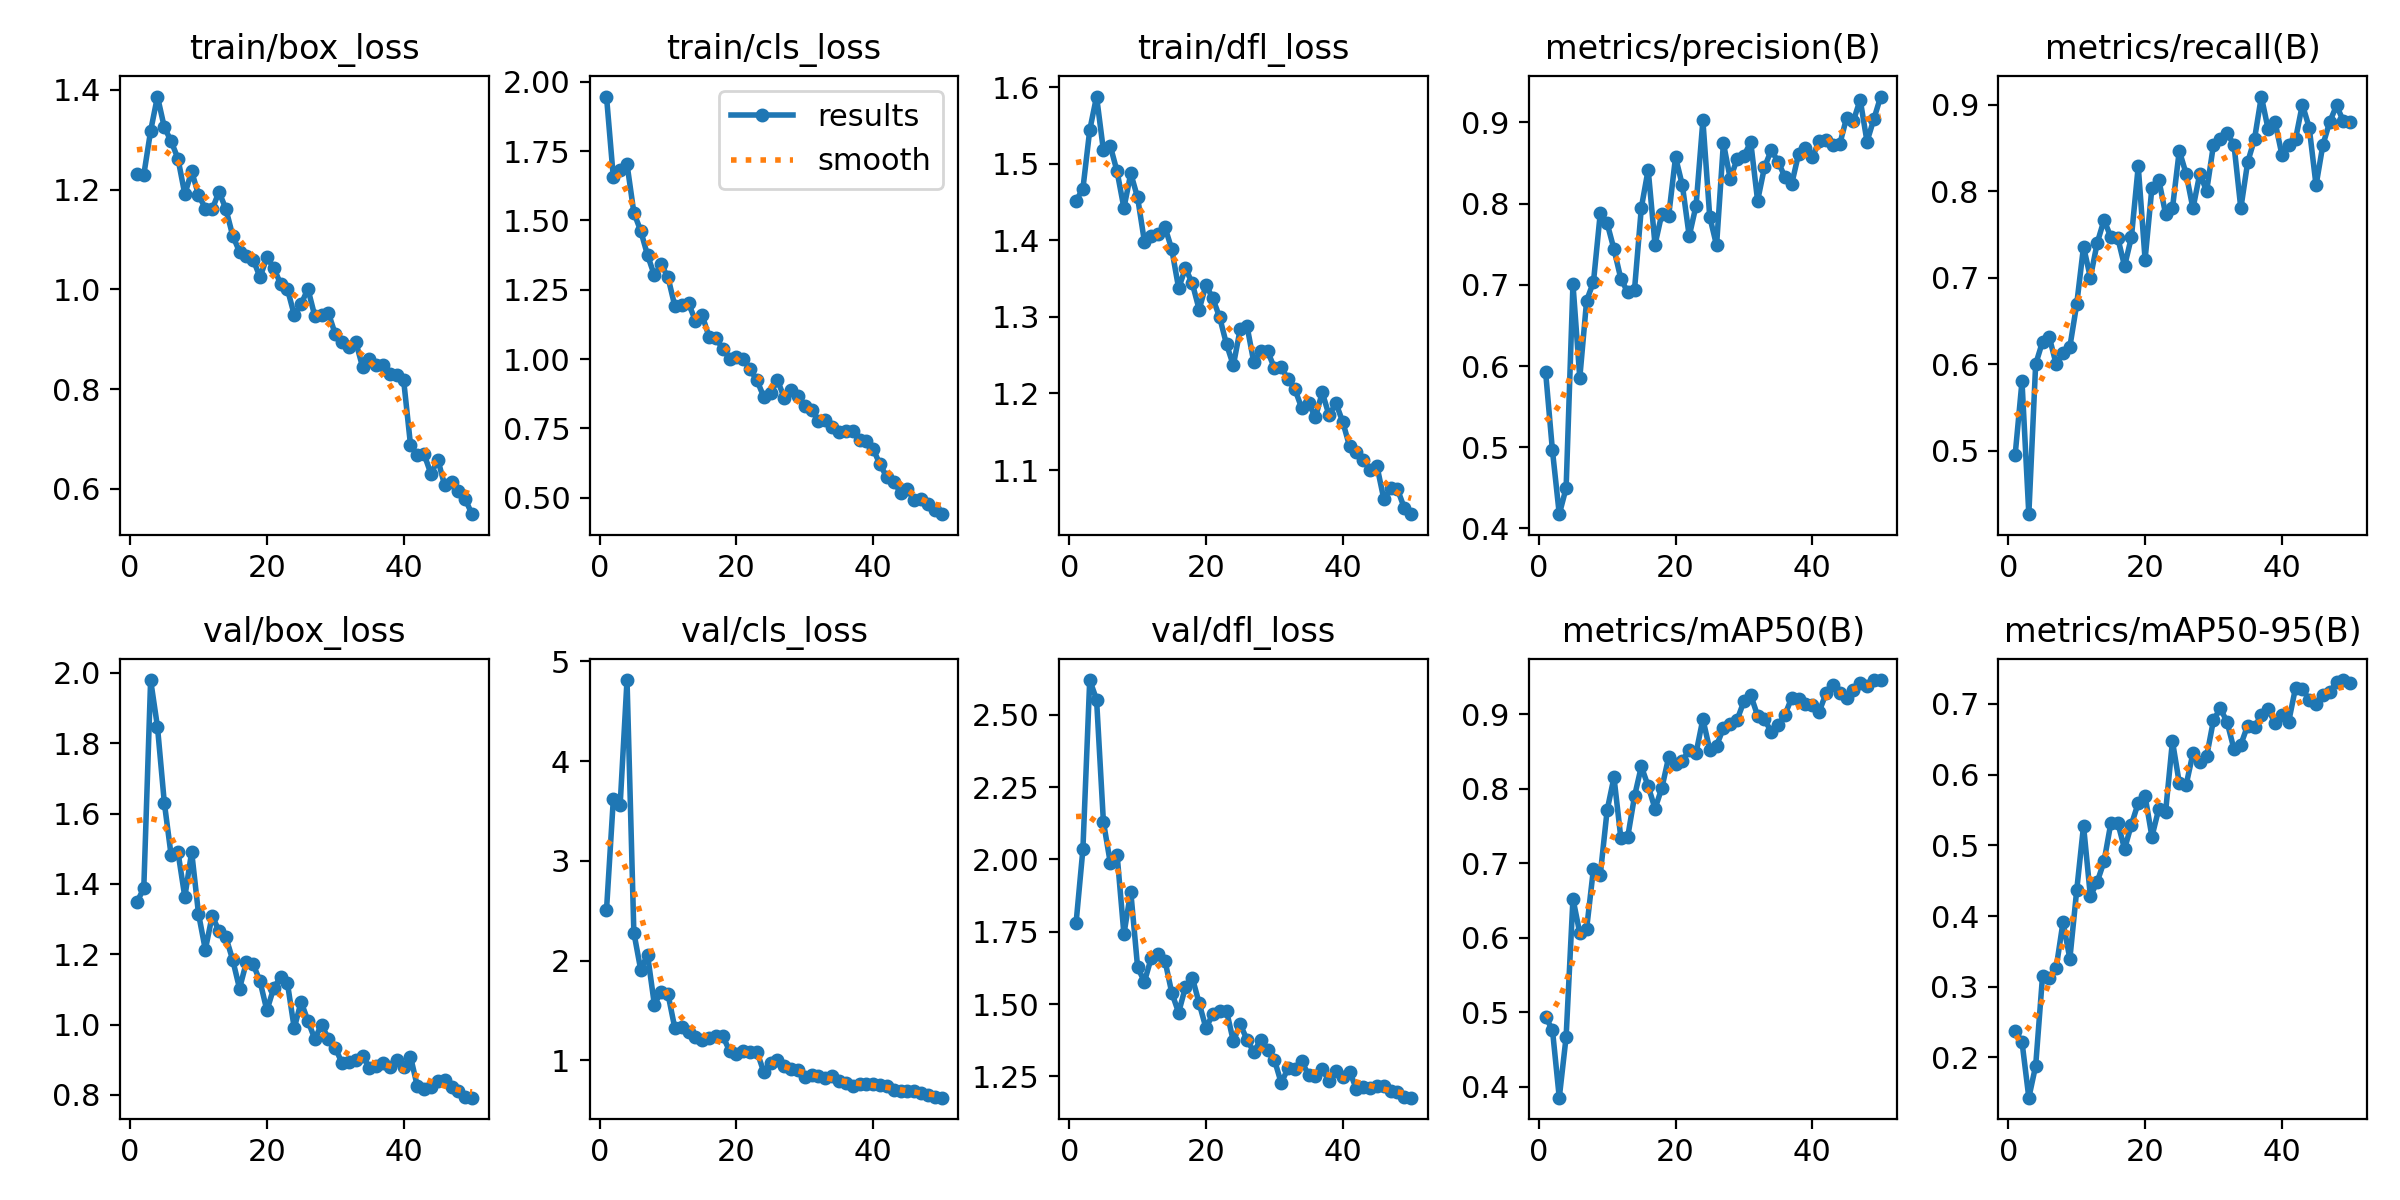

Data behind this chart, as committed beside it:
epoch, time, train/box_loss, train/cls_loss, train/dfl_loss, metrics/precision(B), metrics/recall(B), metrics/mAP50(B), metrics/mAP50-95(B), val/box_loss, val/cls_loss, val/dfl_loss, lr/pg0, lr/pg1, lr/pg2
1, 338.4, 1.231, 1.947, 1.452, 0.5928, 0.495, 0.4936, 0.2377, 1.349, 2.505, 1.779, 0.0006538, 0.0006538, 0.0006538
2, 581.4, 1.23, 1.655, 1.467, 0.4961, 0.58, 0.4767, 0.2221, 1.387, 3.619, 2.035, 0.001294, 0.001294, 0.001294
3, 815, 1.318, 1.683, 1.544, 0.4175, 0.4267, 0.3856, 0.1431, 1.98, 3.564, 2.621, 0.001908, 0.001908, 0.001908
4, 1048, 1.387, 1.703, 1.588, 0.4496, 0.6, 0.4671, 0.1881, 1.847, 4.811, 2.553, 0.001881, 0.001881, 0.001881
5, 1279, 1.325, 1.529, 1.517, 0.7012, 0.6258, 0.6527, 0.3145, 1.631, 2.281, 2.131, 0.001842, 0.001842, 0.001842
6, 1512, 1.297, 1.463, 1.523, 0.5855, 0.631, 0.6063, 0.3129, 1.481, 1.909, 1.99, 0.001802, 0.001802, 0.001802
7, 3644, 1.262, 1.375, 1.49, 0.6807, 0.6, 0.6124, 0.3269, 1.491, 2.059, 2.017, 0.001762, 0.001762, 0.001762
8, 3880, 1.191, 1.302, 1.442, 0.7036, 0.6133, 0.693, 0.3914, 1.363, 1.559, 1.742, 0.001723, 0.001723, 0.001723
9, 4111, 1.237, 1.341, 1.487, 0.7887, 0.62, 0.6851, 0.3396, 1.491, 1.69, 1.889, 0.001683, 0.001683, 0.001683
10, 4344, 1.19, 1.295, 1.456, 0.7758, 0.6691, 0.7715, 0.4363, 1.315, 1.662, 1.627, 0.001644, 0.001644, 0.001644
11, 4577, 1.162, 1.19, 1.398, 0.7439, 0.7358, 0.8155, 0.5277, 1.213, 1.321, 1.577, 0.001604, 0.001604, 0.001604
12, 4810, 1.161, 1.195, 1.406, 0.7077, 0.7, 0.7342, 0.4281, 1.31, 1.34, 1.66, 0.001564, 0.001564, 0.001564
13, 5041, 1.196, 1.201, 1.408, 0.6911, 0.74, 0.7351, 0.4483, 1.266, 1.283, 1.672, 0.001525, 0.001525, 0.001525
14, 5271, 1.161, 1.139, 1.417, 0.6939, 0.7667, 0.79, 0.4772, 1.249, 1.231, 1.65, 0.001485, 0.001485, 0.001485
15, 5502, 1.108, 1.157, 1.388, 0.795, 0.7467, 0.8302, 0.5319, 1.184, 1.209, 1.539, 0.001446, 0.001446, 0.001446
16, 5733, 1.075, 1.08, 1.338, 0.842, 0.7461, 0.8037, 0.5322, 1.103, 1.227, 1.47, 0.001406, 0.001406, 0.001406
17, 5964, 1.067, 1.076, 1.363, 0.7494, 0.7133, 0.7735, 0.4949, 1.177, 1.247, 1.559, 0.001366, 0.001366, 0.001366
18, 6199, 1.06, 1.037, 1.344, 0.7876, 0.7467, 0.8013, 0.5295, 1.171, 1.244, 1.591, 0.001327, 0.001327, 0.001327
19, 6432, 1.024, 1.002, 1.31, 0.7852, 0.8287, 0.8428, 0.5599, 1.123, 1.095, 1.503, 0.001287, 0.001287, 0.001287
20, 6866, 1.064, 1.007, 1.342, 0.8573, 0.7209, 0.834, 0.5696, 1.04, 1.065, 1.416, 0.001248, 0.001248, 0.001248
21, 7100, 1.043, 1, 1.324, 0.8227, 0.8041, 0.8377, 0.5123, 1.104, 1.094, 1.466, 0.001208, 0.001208, 0.001208
22, 7332, 1.011, 0.9632, 1.299, 0.76, 0.8133, 0.8526, 0.5516, 1.135, 1.087, 1.475, 0.001168, 0.001168, 0.001168
23, 7565, 1.001, 0.9234, 1.264, 0.7976, 0.7733, 0.8482, 0.5474, 1.118, 1.088, 1.477, 0.001129, 0.001129, 0.001129
24, 7798, 0.9487, 0.8642, 1.237, 0.9025, 0.78, 0.8938, 0.6474, 0.9897, 0.8839, 1.371, 0.001089, 0.001089, 0.001089
25, 8030, 0.9703, 0.8773, 1.284, 0.784, 0.8467, 0.8528, 0.5882, 1.065, 0.9705, 1.43, 0.00105, 0.00105, 0.00105
26, 8261, 1.001, 0.9243, 1.288, 0.7487, 0.82, 0.8582, 0.5853, 1.011, 1.004, 1.377, 0.00101, 0.00101, 0.00101
27, 8510, 0.9466, 0.8601, 1.24, 0.8747, 0.78, 0.8815, 0.6303, 0.9591, 0.9464, 1.334, 0.0009704, 0.0009704, 0.0009704
28, 8775, 0.9483, 0.8895, 1.256, 0.8307, 0.82, 0.8868, 0.6182, 1, 0.9119, 1.376, 0.0009308, 0.0009308, 0.0009308
29, 9167, 0.9523, 0.8654, 1.255, 0.8548, 0.8, 0.8926, 0.6258, 0.9586, 0.9052, 1.342, 0.0008912, 0.0008912, 0.0008912
30, 9464, 0.9102, 0.8316, 1.233, 0.8593, 0.8533, 0.9175, 0.6771, 0.9335, 0.8315, 1.307, 0.0008516, 0.0008516, 0.0008516
31, 9722, 0.8947, 0.8154, 1.234, 0.8756, 0.86, 0.9258, 0.6938, 0.8902, 0.8494, 1.227, 0.000812, 0.000812, 0.000812
32, 9971, 0.8836, 0.7786, 1.219, 0.8036, 0.8667, 0.8983, 0.6741, 0.8934, 0.8398, 1.277, 0.0007724, 0.0007724, 0.0007724
33, 10216, 0.8949, 0.782, 1.206, 0.8447, 0.8533, 0.8932, 0.636, 0.8989, 0.821, 1.276, 0.0007328, 0.0007328, 0.0007328
34, 10452, 0.8438, 0.7552, 1.181, 0.866, 0.78, 0.8767, 0.6424, 0.9104, 0.8476, 1.302, 0.0006932, 0.0006932, 0.0006932
35, 10691, 0.8595, 0.7373, 1.188, 0.8517, 0.8333, 0.8856, 0.6695, 0.8776, 0.7888, 1.255, 0.0006536, 0.0006536, 0.0006536
36, 10927, 0.8475, 0.7419, 1.169, 0.8328, 0.86, 0.8994, 0.6672, 0.8812, 0.7716, 1.252, 0.000614, 0.000614, 0.000614
37, 11161, 0.8479, 0.7407, 1.201, 0.8246, 0.9092, 0.9226, 0.6844, 0.891, 0.743, 1.275, 0.0005744, 0.0005744, 0.0005744
38, 11396, 0.8299, 0.7087, 1.171, 0.8616, 0.8712, 0.9207, 0.6922, 0.8785, 0.7636, 1.233, 0.0005348, 0.0005348, 0.0005348
39, 11630, 0.8276, 0.7038, 1.187, 0.8682, 0.88, 0.9133, 0.6731, 0.8988, 0.766, 1.269, 0.0004952, 0.0004952, 0.0004952
40, 11867, 0.8175, 0.6753, 1.163, 0.8575, 0.8422, 0.9126, 0.6848, 0.8792, 0.7624, 1.249, 0.0004556, 0.0004556, 0.0004556
41, 12100, 0.6881, 0.6202, 1.131, 0.8767, 0.8536, 0.9035, 0.6749, 0.9092, 0.7562, 1.266, 0.000416, 0.000416, 0.000416
42, 12331, 0.6667, 0.5742, 1.124, 0.879, 0.86, 0.9282, 0.723, 0.8241, 0.7433, 1.206, 0.0003764, 0.0003764, 0.0003764
43, 12564, 0.6689, 0.5584, 1.113, 0.8725, 0.9, 0.9392, 0.7218, 0.8168, 0.7049, 1.214, 0.0003368, 0.0003368, 0.0003368
44, 12795, 0.6293, 0.519, 1.1, 0.8729, 0.8733, 0.9292, 0.7054, 0.8231, 0.6938, 1.209, 0.0002972, 0.0002972, 0.0002972
45, 13026, 0.6584, 0.5301, 1.105, 0.9053, 0.8067, 0.9225, 0.6993, 0.8398, 0.6974, 1.216, 0.0002576, 0.0002576, 0.0002576
46, 13258, 0.6065, 0.4914, 1.062, 0.9018, 0.8533, 0.9332, 0.713, 0.8419, 0.6954, 1.217, 0.000218, 0.000218, 0.000218
47, 13493, 0.6141, 0.4956, 1.076, 0.9281, 0.88, 0.9419, 0.7175, 0.8223, 0.6704, 1.198, 0.0001784, 0.0001784, 0.0001784
48, 13734, 0.5953, 0.479, 1.075, 0.8765, 0.8989, 0.9384, 0.7305, 0.81, 0.6516, 1.195, 0.0001388, 0.0001388, 0.0001388
49, 13969, 0.5788, 0.4553, 1.05, 0.9042, 0.8806, 0.9461, 0.7338, 0.7945, 0.6332, 1.178, 9.92e-05, 9.92e-05, 9.92e-05
50, 14200, 0.5489, 0.441, 1.042, 0.9319, 0.88, 0.9459, 0.7293, 0.7921, 0.6267, 1.176, 5.96e-05, 5.96e-05, 5.96e-05
